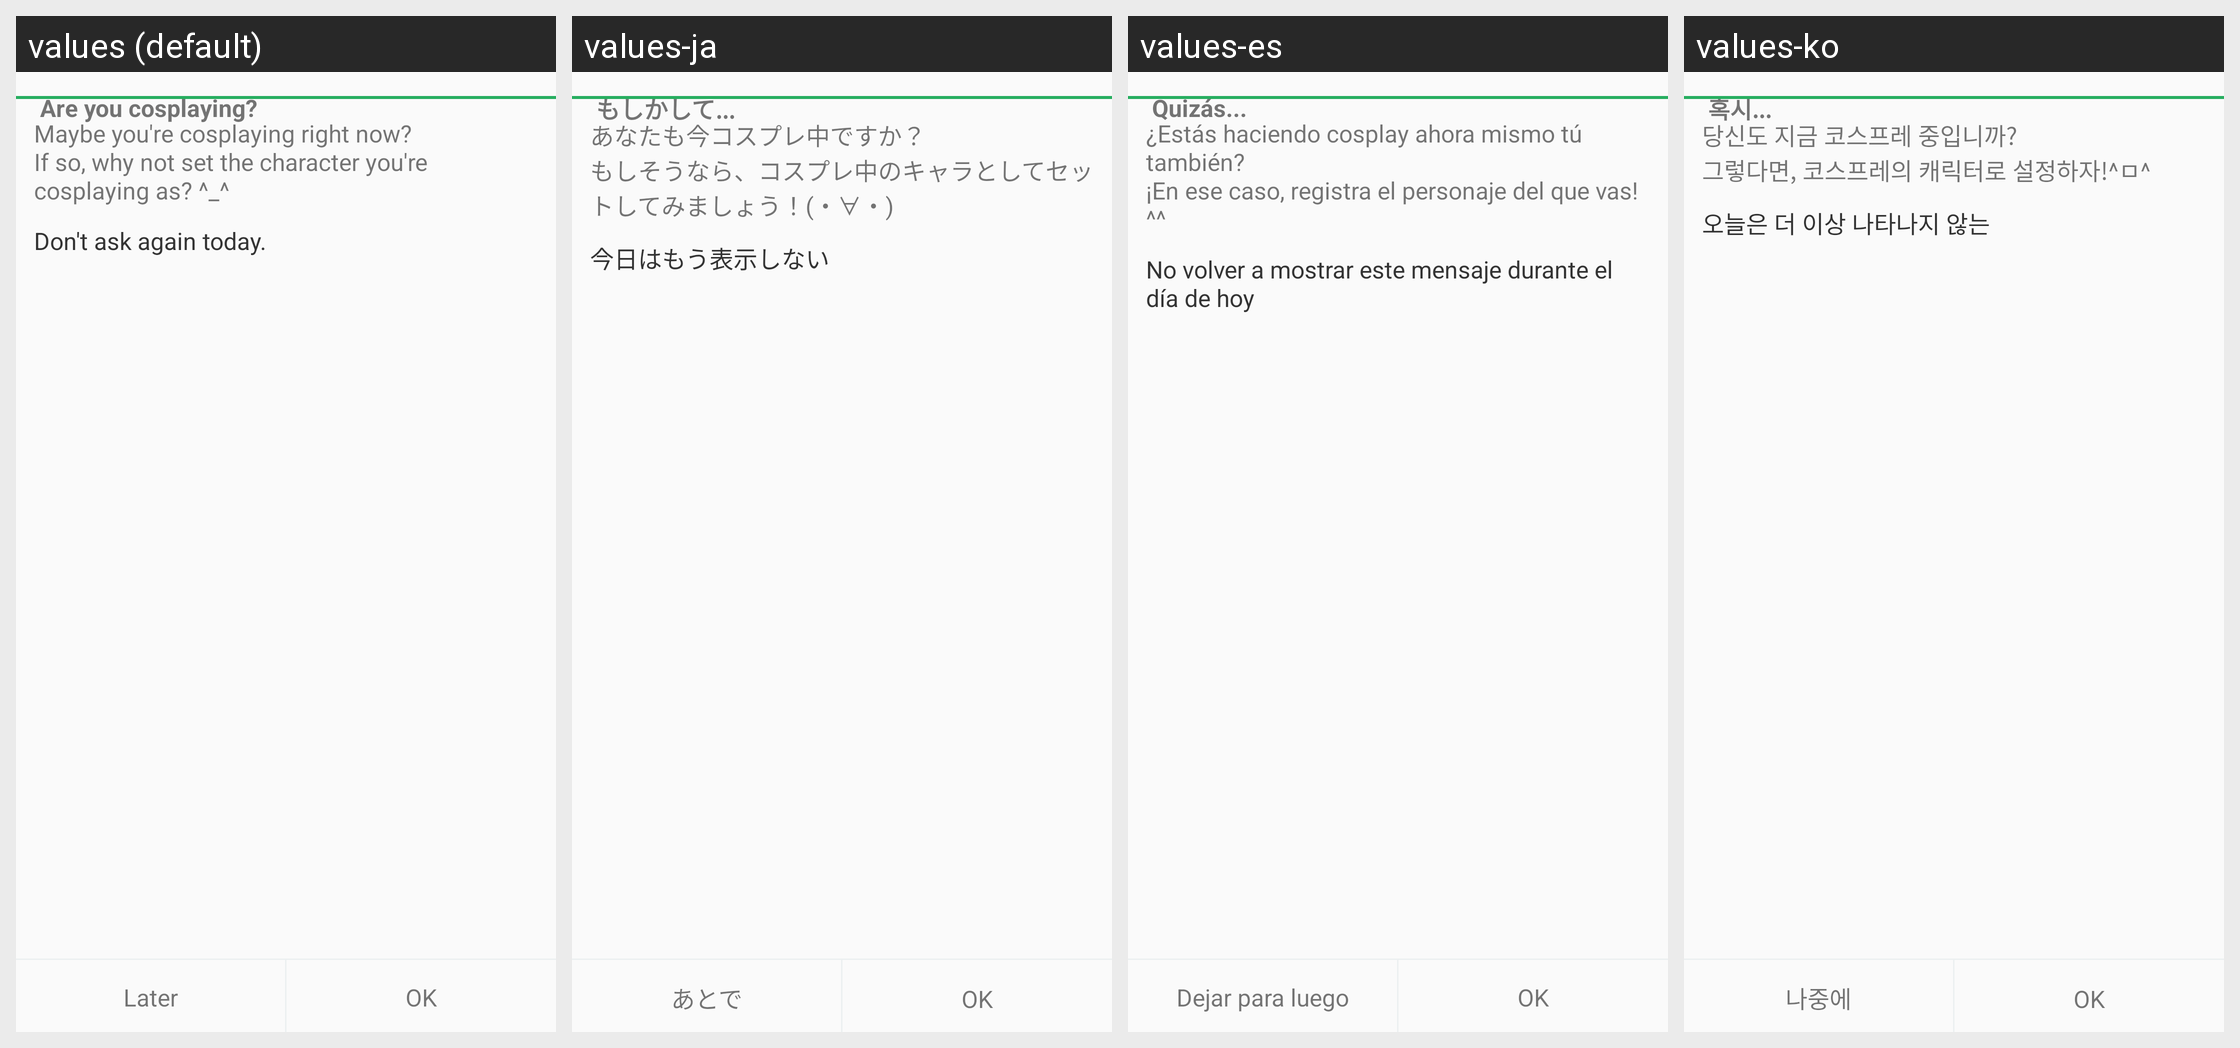

Here is an Android app screen in its default locale and in the app's own translations. Write out the translated-string differences for the strings that appear on this screen.
Android screen res/layout/dialog_charactor_set_suggest.xml rendered under 4 locales, left to right: values (default), values-ja, values-es, values-ko. Device: Nexus 5 (rendered at 1080×1920; each locale shown at half size, 540×960, under a caption strip naming it); theme AppTheme.
Other locales in the repository, not shown: values-zh.
Strings drawn on this screen, with the default value and each locale's value (text and hints the layout hard-codes, and strings that could not be matched under every locale, appear in the picture but are not listed):

charactor_set_suggest_title
  values: Are you cosplaying?
  values-ja: もしかして...
  values-es: Quizás...
  values-ko: 혹시...

charactor_set_suggest_msg
  values: Maybe you're cosplaying right now?
      If so, why not set the character you're cosplaying as? ^_^
  values-ja: あなたも今コスプレ中ですか？
      もしそうなら、コスプレ中のキャラとしてセットしてみましょう！(・∀・)
  values-es: ¿Estás haciendo cosplay ahora mismo tú también?
      ¡En ese caso, registra el personaje del que vas! ^^
  values-ko: 당신도 지금 코스프레 중입니까?
      그렇다면, 코스프레의 캐릭터로 설정하자!^ㅁ^

charactor_set_suggest_check
  values: Don't ask again today.
  values-ja: 今日はもう表示しない
  values-es: No volver a mostrar este mensaje durante el día de hoy
  values-ko: 오늘은 더 이상 나타나지 않는

after
  values: Later
  values-ja: あとで
  values-es: Dejar para luego
  values-ko: 나중에

ok
  values: OK
  values-ja: OK
  values-es: OK
  values-ko: OK
